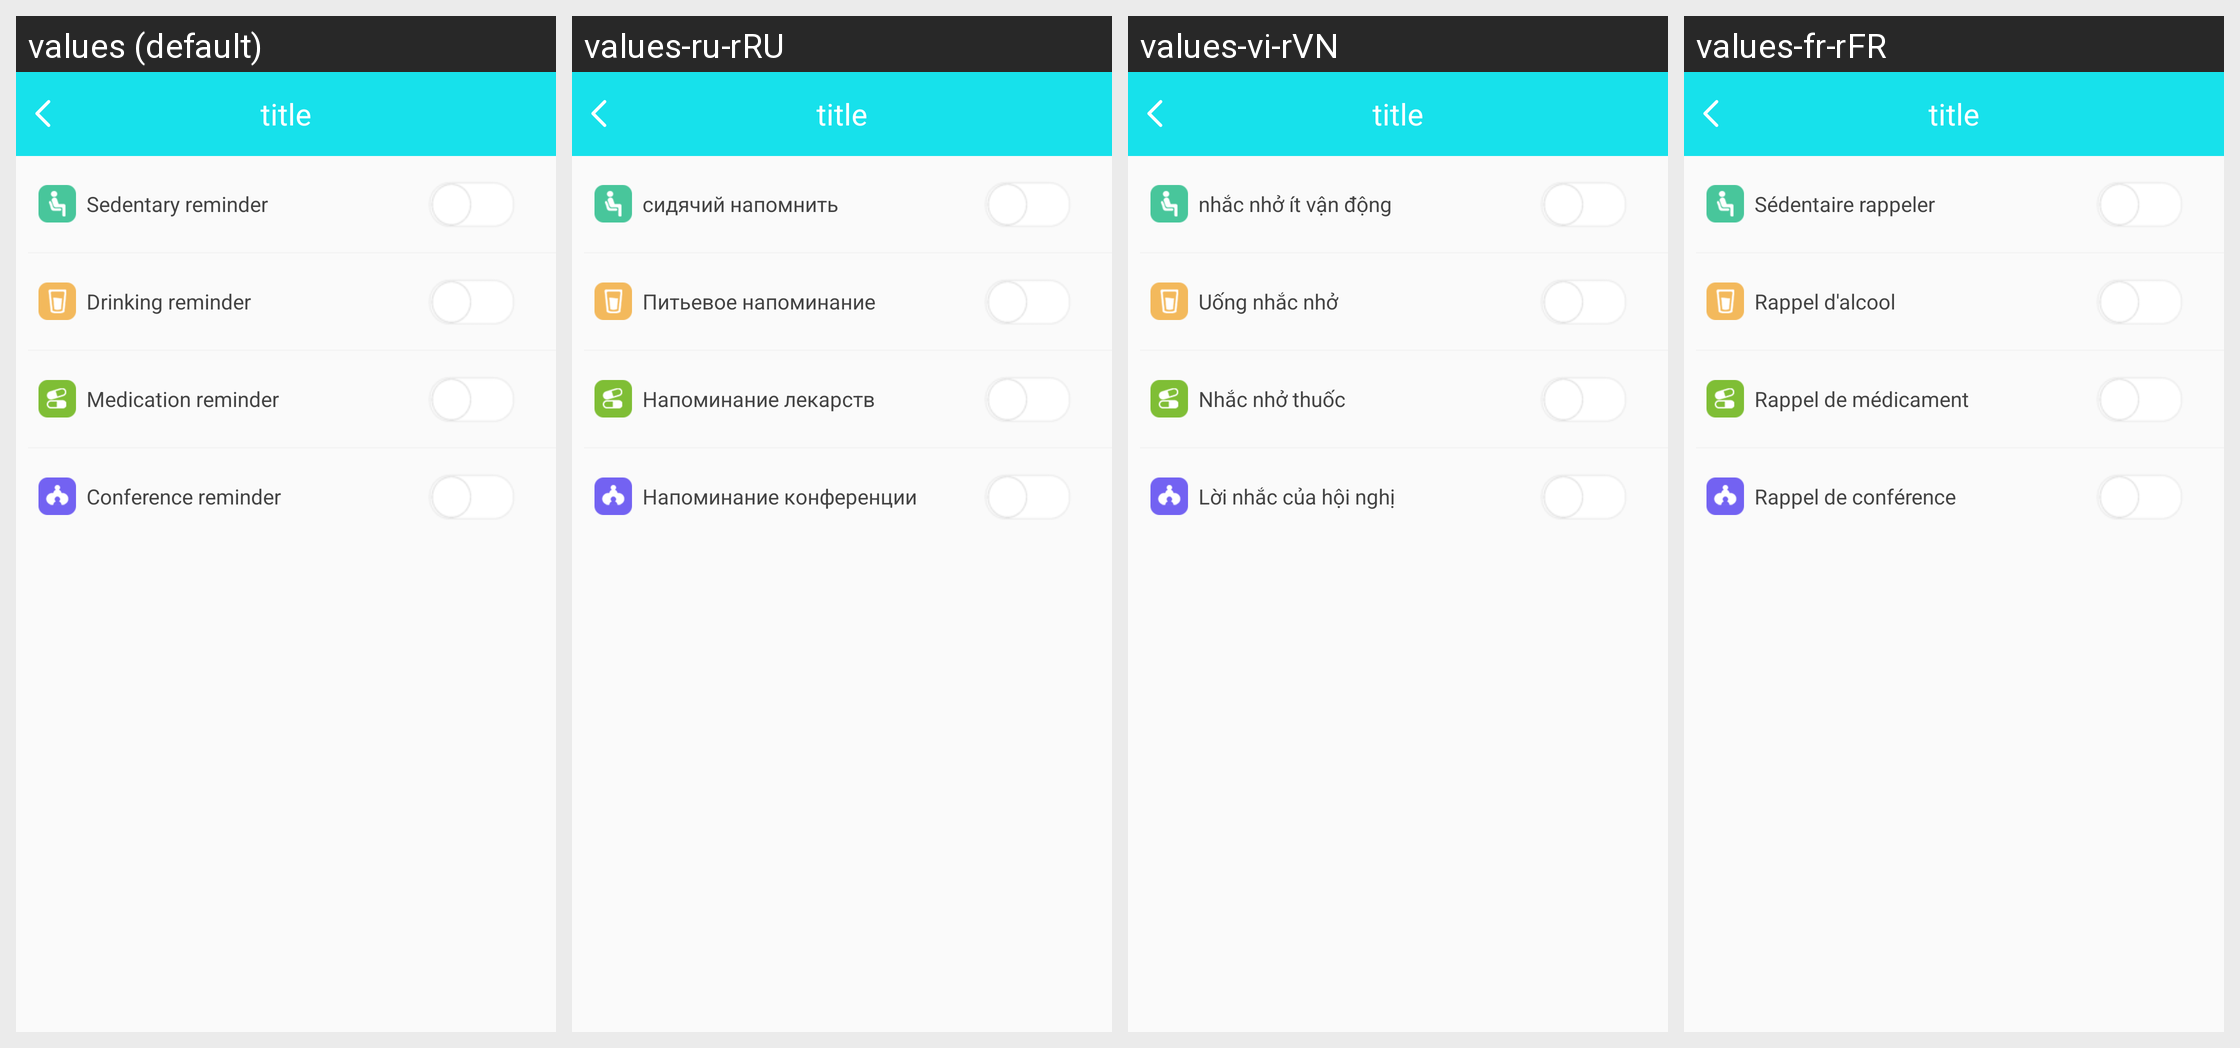

The Android screen above is rendered under several locales of the same app. Produce the string resources it draws, with the default and per-locale values.
Android screen res/layout/activity_more_shock.xml rendered under 4 locales, left to right: values (default), values-ru-rRU, values-vi-rVN, values-fr-rFR. Device: Nexus 5 (rendered at 1080×1920; each locale shown at half size, 540×960, under a caption strip naming it); theme BAppTheme.
Other locales in the repository, not shown: values-de-rDE, values-en, values-es-rES, values-fr-rBE, values-fr-rCA, values-it-rCH, values-it-rIT, values-ja-rJP, values-ko-rKR, values-pt-rBR, values-zh-rCN, values-zh-rHK, values-zh-rTW.
Strings drawn on this screen, with the default value and each locale's value (text and hints the layout hard-codes, and strings that could not be matched under every locale, appear in the picture but are not listed):

Sedentaryreminder
  values: Sedentary reminder
  values-ru-rRU: сидячий напомнить
  values-vi-rVN: nhắc nhở ít vận động
  values-fr-rFR: Sédentaire rappeler

string_water_clock
  values: Drinking reminder
  values-ru-rRU: Питьевое напоминание
  values-vi-rVN: Uống nhắc nhở
  values-fr-rFR: Rappel d'alcool

string_drug_reminding
  values: Medication reminder
  values-ru-rRU: Напоминание лекарств
  values-vi-rVN: Nhắc nhở thuốc
  values-fr-rFR: Rappel de médicament

string_conference_reminding
  values: Conference reminder
  values-ru-rRU: Напоминание конференции
  values-vi-rVN: Lời nhắc của hội nghị
  values-fr-rFR: Rappel de conférence
